Run: headless pygame with SDL's dummy video driver; simulated clock (each Clock.tick advances the game by its frame time, no real sleeping); random seed 0; keys injected as events and as key.get_pressed() state; no mouse input.
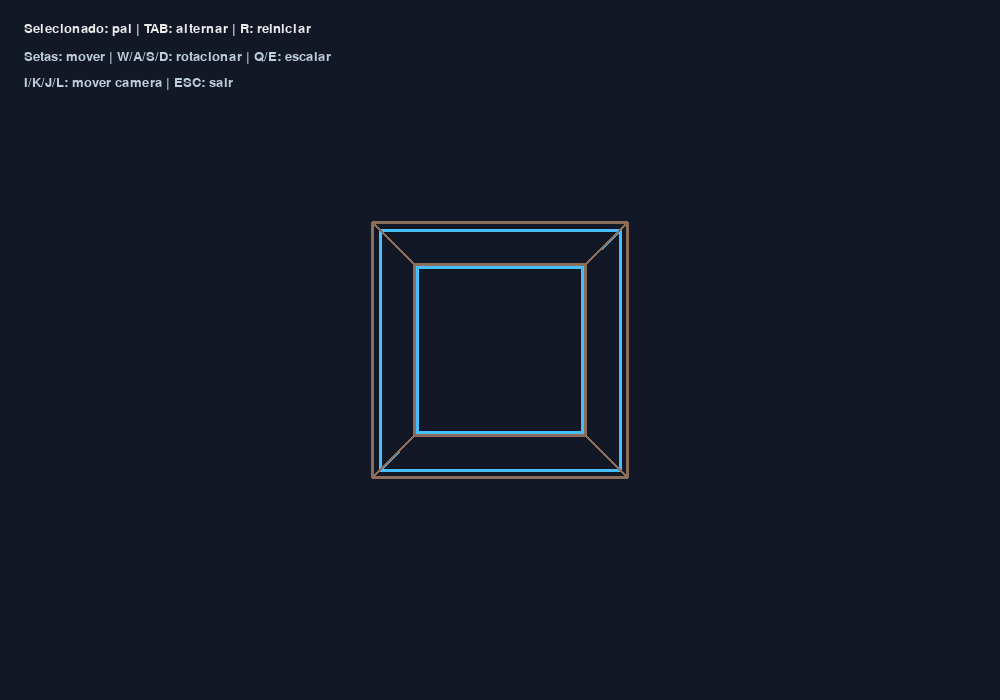
Frame 1 of 4 · flips 1–60 · no input
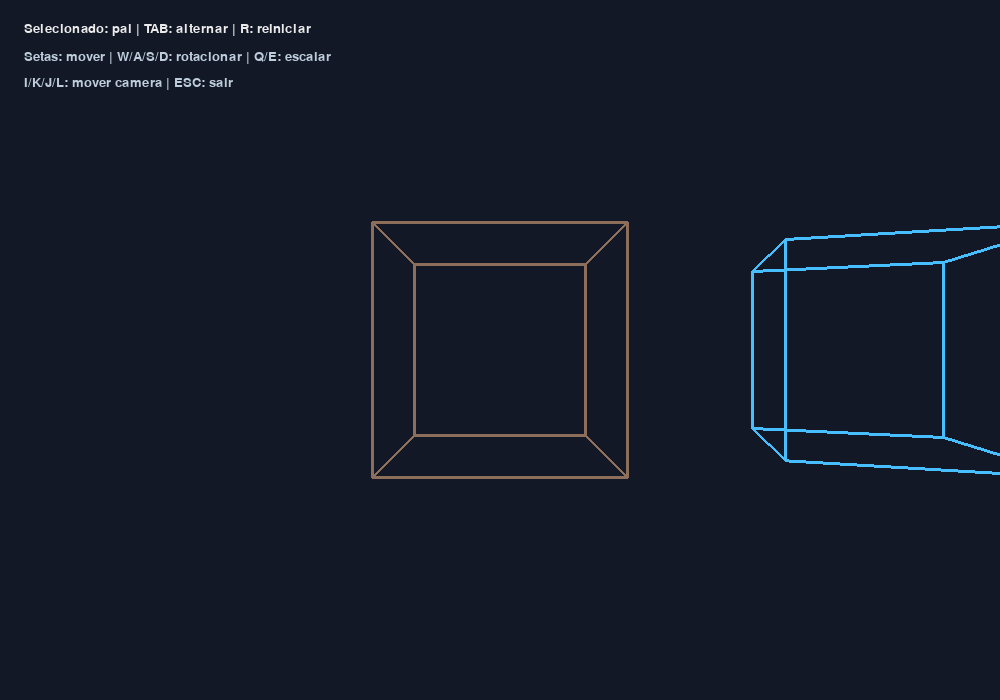
Frame 2 of 4 · flips 61–180 · tapped SPACE, RETURN · held RIGHT (→), D
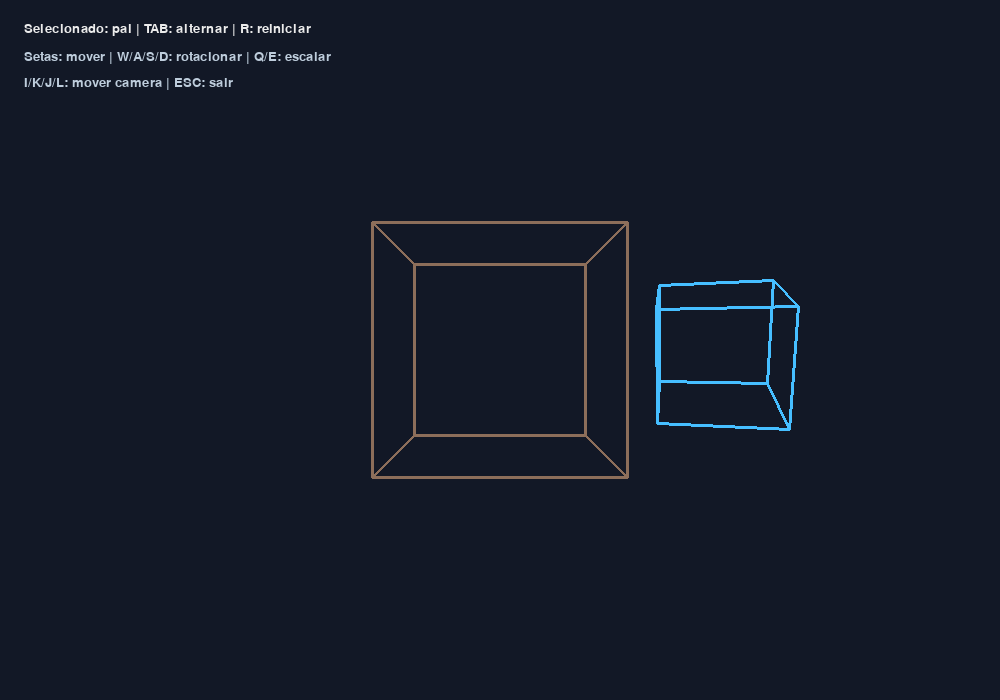
Frame 3 of 4 · flips 181–300 · held DOWN (↓), S
Frame 4 of 4 · flips 301–420 · held LEFT (←), A, UP (↑), W · screen same as frame 1, image omitted

The pygame program that drew these frames:

"""
╔═══════════════════════════════════════════════════════════════╗
║  Aula 06 — EXERCÍCIO PRÁTICO — AULA 6         IMPACTA         ║
║  Computação Gráfica e RA/RV                                   ║
║  25 de Agosto de 2026                                         ║
╟───────────────────────────────────────────────────────────────╢
║  Anotações e comentários por Gabriel Muchon Pavanelli         ║
║  github: gblsunn                                              ║
╚═══════════════════════════════════════════════════════════════╝
"""

import math
import sys
import pygame

pygame.init()

LARGURA, ALTURA = 1000, 700
tela = pygame.display.set_mode((LARGURA, ALTURA))
pygame.display.set_caption("Manipulação de objetos 3D - Aula 6")
relogio = pygame.time.Clock()
fonte = pygame.font.SysFont("arial", 20)

# Vértices de um cubo unitário, centrado na origem.
CUBO = [(-1, -1, -1), (1, -1, -1), (1, 1, -1), (-1, 1, -1),
        (-1, -1, 1), (1, -1, 1), (1, 1, 1), (-1, 1, 1)]
ARESTAS = [(0, 1), (1, 2), (2, 3), (3, 0), (4, 5), (5, 6), (6, 7), (7, 4),
           (0, 4), (1, 5), (2, 6), (3, 7)]


def rotacionar(ponto, rx, ry, rz):
    """Aplica rotações sucessivas nos eixos X, Y e Z (sem matrizes)."""
    x, y, z = ponto
    c, s = math.cos(rx), math.sin(rx)
    y, z = y * c - z * s, y * s + z * c
    c, s = math.cos(ry), math.sin(ry)
    x, z = x * c + z * s, -x * s + z * c
    c, s = math.cos(rz), math.sin(rz)
    x, y = x * c - y * s, x * s + y * c
    return x, y, z


def transformar(ponto, pos, escala, rot):
    """Escala local, depois rotação e, por fim, translação para a posição no mundo."""
    x, y, z = ponto
    x, y, z = x * escala[0], y * escala[1], z * escala[2]
    x, y, z = rotacionar((x, y, z), *rot)
    return x + pos[0], y + pos[1], z + pos[2]


def projetar(ponto, camera, foco=520):
    """Câmera simples: deslocamento no mundo e projeção em perspectiva."""
    x, y, z = ponto
    cx, cy, cz = camera
    x, y, z = x - cx, y - cy, z - cz
    z = max(z, 0.1)  # evita divisão por zero/negativo atrás da câmera
    tela_x = LARGURA / 2 + foco * x / z
    tela_y = ALTURA / 2 - foco * y / z
    return int(tela_x), int(tela_y)


def desenhar_objeto(superficie, objeto, camera, cor):
    """Transforma, projeta e desenha (em wireframe) um cubo na tela."""
    pontos = [projetar(transformar(v, objeto["pos"], objeto["escala"], objeto["rot"]), camera)
              for v in CUBO]
    for a, b in ARESTAS:
        pygame.draw.line(superficie, cor, pontos[a], pontos[b], 3)


# "objeto" é o cubo pai e "filho" é um segundo cubo independente: cada um
# guarda sua própria posição/rotação/escala, e TAB alterna qual dos dois
# recebe os comandos de teclado a seguir.
objeto = {"pos": [0, 0, 8], "escala": [1.5, 1.5, 1.5], "rot": [0, 0, 0]}
filho = {"pos": [0, 0, 2.8], "escala": [0.55, 0.55, 0.55], "rot": [0, 0, 0]}
camera = [0, 0, 0]

selecionado = "pai"
rodando = True

while rodando:
    dt = relogio.tick(60) / 1000

    for evento in pygame.event.get():
        if evento.type == pygame.QUIT:
            rodando = False
        if evento.type == pygame.KEYDOWN:
            if evento.key == pygame.K_ESCAPE:
                rodando = False
            elif evento.key == pygame.K_TAB:
                selecionado = "filho" if selecionado == "pai" else "pai"
            elif evento.key == pygame.K_r:
                objeto["pos"] = [0, 0, 8]
                objeto["rot"] = [0, 0, 0]
                objeto["escala"] = [1.5, 1.5, 1.5]
                filho["pos"] = [0, 0, 2.8]
                filho["rot"] = [0, 0, 0]
                filho["escala"] = [0.55, 0.55, 0.55]
                camera = [0, 0, 0]

    teclas = pygame.key.get_pressed()
    alvo = objeto if selecionado == "pai" else filho
    velocidade = 3 * dt

    # Translação do objeto selecionado no plano XZ.
    if teclas[pygame.K_LEFT]:
        alvo["pos"][0] -= velocidade
    if teclas[pygame.K_RIGHT]:
        alvo["pos"][0] += velocidade
    if teclas[pygame.K_UP]:
        alvo["pos"][2] -= velocidade
    if teclas[pygame.K_DOWN]:
        alvo["pos"][2] += velocidade

    # Rotação em torno dos eixos X e Y.
    if teclas[pygame.K_a]:
        alvo["rot"][1] -= 1.8 * dt
    if teclas[pygame.K_d]:
        alvo["rot"][1] += 1.8 * dt
    if teclas[pygame.K_w]:
        alvo["rot"][0] -= 1.8 * dt
    if teclas[pygame.K_s]:
        alvo["rot"][0] += 1.8 * dt

    # Escala uniforme (mínimo de 0.2 para não colapsar/inverter o objeto).
    if teclas[pygame.K_q]:
        alvo["escala"] = [max(0.2, v - 1.2 * dt) for v in alvo["escala"]]
    if teclas[pygame.K_e]:
        alvo["escala"] = [v + 1.2 * dt for v in alvo["escala"]]

    # Manipulação da câmera: I/K sobe/desce, J/L desloca lateralmente.
    if teclas[pygame.K_i]:
        camera[1] += velocidade
    if teclas[pygame.K_k]:
        camera[1] -= velocidade
    if teclas[pygame.K_j]:
        camera[0] -= velocidade
    if teclas[pygame.K_l]:
        camera[0] += velocidade

    tela.fill((18, 24, 38))

    cor_pai = (70, 190, 255) if selecionado == "pai" else (90, 110, 140)
    cor_filho = (255, 170, 70) if selecionado == "filho" else (140, 110, 90)
    desenhar_objeto(tela, objeto, camera, cor_pai)
    desenhar_objeto(tela, filho, camera, cor_filho)

    texto = fonte.render(f"Selecionado: {selecionado} | TAB: alternar | R: reiniciar",
                          True, (235, 235, 235))
    instrucoes1 = fonte.render("Setas: mover | W/A/S/D: rotacionar | Q/E: escalar",
                                True, (190, 205, 220))
    instrucoes2 = fonte.render("I/K/J/L: mover camera | ESC: sair",
                                True, (190, 205, 220))
    tela.blit(texto, (24, 22))
    tela.blit(instrucoes1, (24, 50))
    tela.blit(instrucoes2, (24, 76))

    pygame.display.flip()

pygame.quit()
sys.exit()
